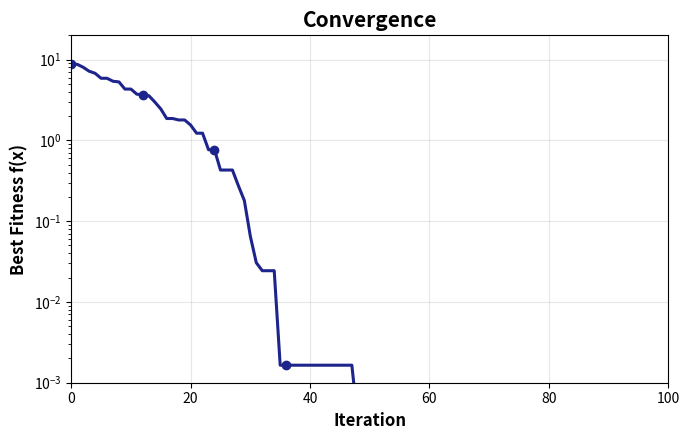

Here is the Python script that generated this plot:
import numpy as np
import matplotlib.pyplot as plt

np.random.seed(42)
ROWS, COLS = 5, 5
MAX_ITER = 100
ALPHA = 0.25

M_curr = np.full((ROWS, COLS), 20.0)
M_targ = np.full((ROWS, COLS), 42.4)
Evap   = np.full((ROWS, COLS), 4.0)

def evaluate_fitness(water_mins, m_curr, m_targ, evap):
    predicted_moisture = m_curr + (1.2 * water_mins) - evap
    return np.abs(m_targ - predicted_moisture)

def get_best_neighbor(r, c, state, fitness):
    best_fit = fitness[r, c]
    best_val = state[r, c]
    
    for dr in [-1, 0, 1]:
        for dc in [-1, 0, 1]:
            if dr == 0 and dc == 0:
                continue
            nr, nc = r + dr, c + dc
            if 0 <= nr < ROWS and 0 <= nc < COLS:
                if fitness[nr, nc] < best_fit:
                    best_fit = fitness[nr, nc]
                    best_val = state[nr, nc]
    return best_val

state = np.random.uniform(5, 15, (ROWS, COLS))
fitness = evaluate_fitness(state, M_curr, M_targ, Evap)

best_fitness_history = []

for t in range(MAX_ITER):
    best_fitness_history.append(np.min(fitness))
    
    new_state = np.copy(state)
    step_noise = 1.5 * np.exp(-0.06 * t)
    
    for r in range(ROWS):
        for c in range(COLS):
            x_best_neighbor = get_best_neighbor(r, c, state, fitness)
            candidate = state[r, c] + ALPHA * (x_best_neighbor - state[r, c]) + np.random.uniform(-step_noise, step_noise)
            candidate = np.clip(candidate, 0, 30)
            
            if evaluate_fitness(candidate, M_curr[r, c], M_targ[r, c], Evap[r, c]) < fitness[r, c]:
                new_state[r, c] = candidate

    state = new_state
    fitness = evaluate_fitness(state, M_curr, M_targ, Evap)

print("Optimal Watering Schedule (Minutes per Garden Zone):")
print(np.round(state, 2))
print(f"\nInitial Best Fitness: {best_fitness_history[0]:.4f}")
print(f"Final Best Fitness:   {best_fitness_history[-1]:.5f}")

plt.figure(figsize=(7, 4.5))
plt.semilogy(
    range(MAX_ITER),
    best_fitness_history,
    color='#1d248b',
    linewidth=2.2,
    marker='o',
    markersize=6,
    markevery=12
)
plt.title("Convergence", fontsize=15, fontweight='bold')
plt.xlabel("Iteration", fontsize=12, fontweight='bold')
plt.ylabel("Best Fitness f(x)", fontsize=12, fontweight='bold')
plt.xlim(0, MAX_ITER)
plt.ylim(1e-3, 2e1)
plt.grid(True, which="major", linestyle="-", alpha=0.3)
plt.tight_layout()
plt.show()
